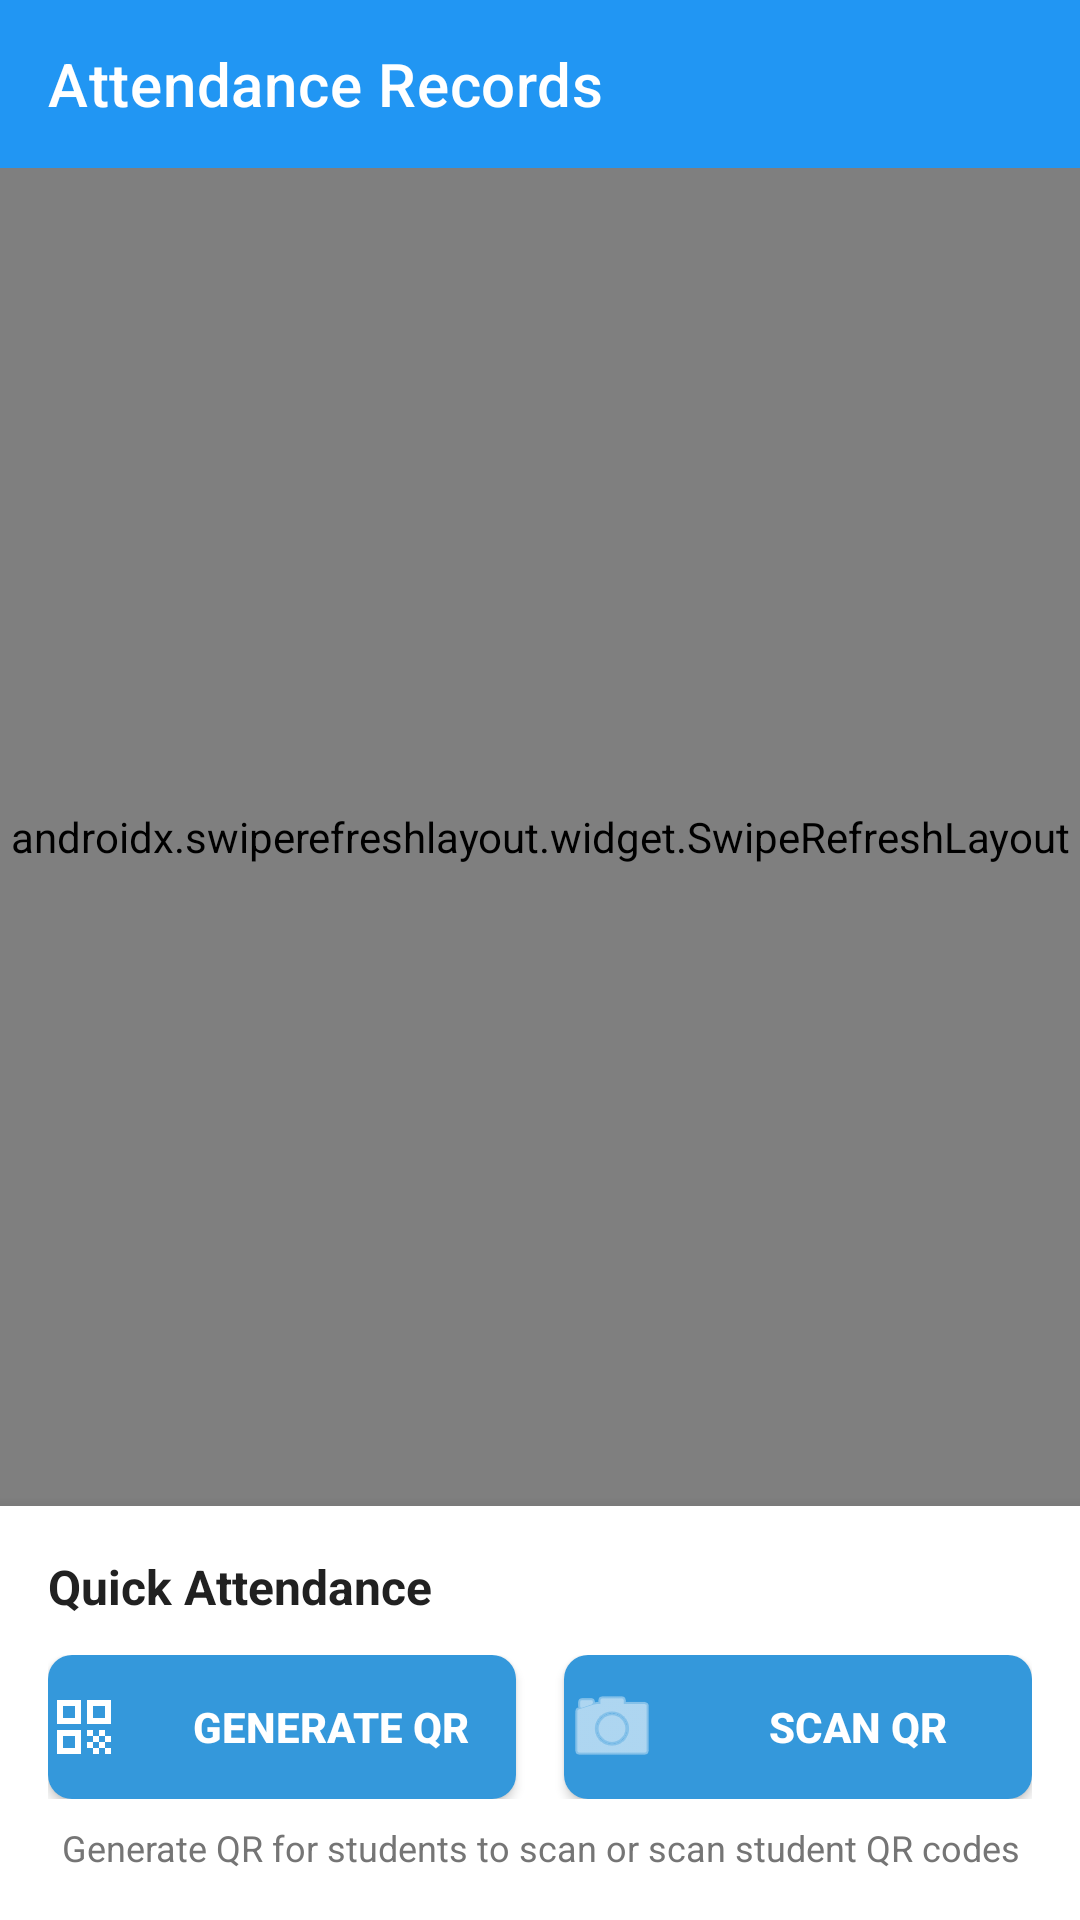

Android layout source for this screen:
<!-- AndroidManifest.xml: activity theme Theme.MyApp.NoActionBar -->
<!-- res/layout/activity_attendance_record.xml -->
<?xml version="1.0" encoding="utf-8"?>
<LinearLayout xmlns:android="http://schemas.android.com/apk/res/android"
    xmlns:app="http://schemas.android.com/apk/res-auto"
    android:layout_width="match_parent"
    android:layout_height="match_parent"
    android:background="@color/text_secondary"
    android:orientation="vertical">

    
    <androidx.appcompat.widget.Toolbar
        android:id="@+id/toolbarAttendance"
        android:layout_width="match_parent"
        android:layout_height="?actionBarSize"
        android:background="@color/primary_color"
        android:theme="@style/ThemeOverlay.AppCompat.Dark.ActionBar"
        app:popupTheme="@style/ThemeOverlay.AppCompat.Light"
        app:title="Attendance Records"
        app:titleTextColor="@android:color/white" />

    
    <RelativeLayout
        android:layout_width="match_parent"
        android:layout_height="0dp"
        android:layout_weight="1">

        
        <androidx.swiperefreshlayout.widget.SwipeRefreshLayout
            android:id="@+id/swipeRefreshLayout"
            android:layout_width="match_parent"
            android:layout_height="match_parent"
            android:layout_above="@+id/qrFooterSection">

            <androidx.recyclerview.widget.RecyclerView
                android:id="@+id/recyclerViewAttendance"
                android:layout_width="match_parent"
                android:layout_height="match_parent"
                android:clipToPadding="false"
                android:paddingTop="8dp"
                android:paddingBottom="8dp"
                android:scrollbars="vertical" />

        </androidx.swiperefreshlayout.widget.SwipeRefreshLayout>

        
        <LinearLayout
            android:id="@+id/tvNoData"
            android:layout_width="wrap_content"
            android:layout_height="wrap_content"
            android:layout_above="@+id/qrFooterSection"
            android:layout_centerInParent="true"
            android:gravity="center"
            android:orientation="vertical"
            android:visibility="gone">

            <ImageView
                android:layout_width="80dp"
                android:layout_height="80dp"
                android:alpha="0.3"
                android:src="@drawable/ic_no_data"
                app:tint="@color/text_secondary" />

            <TextView
                android:id="@+id/tvNoDataMessage"
                android:layout_width="wrap_content"
                android:layout_height="wrap_content"
                android:layout_marginTop="16dp"
                android:gravity="center"
                android:text="No attendance records found"
                android:textColor="@color/text_secondary"
                android:textSize="16sp" />

            <TextView
                android:layout_width="wrap_content"
                android:layout_height="wrap_content"
                android:layout_marginTop="4dp"
                android:text="Pull down to refresh"
                android:textColor="@color/text_secondary"
                android:textSize="14sp" />

        </LinearLayout>

        
        <ProgressBar
            android:id="@+id/progressBar"
            android:layout_width="wrap_content"
            android:layout_height="wrap_content"
            android:layout_above="@+id/qrFooterSection"
            android:layout_centerInParent="true"
            android:visibility="gone" />

        
        <androidx.cardview.widget.CardView
            android:id="@+id/qrFooterSection"
            android:layout_width="match_parent"
            android:layout_height="wrap_content"
            android:layout_alignParentBottom="true"
            app:cardBackgroundColor="@android:color/white"
            app:cardCornerRadius="0dp"
            app:cardElevation="8dp">

            <LinearLayout
                android:layout_width="match_parent"
                android:layout_height="wrap_content"
                android:orientation="vertical"
                android:padding="16dp">

                
                <TextView
                    android:layout_width="wrap_content"
                    android:layout_height="wrap_content"
                    android:layout_marginBottom="12dp"
                    android:text="Quick Attendance"
                    android:textColor="@color/text_primary"
                    android:textSize="16sp"
                    android:textStyle="bold" />

                
                <LinearLayout
                    android:layout_width="match_parent"
                    android:layout_height="wrap_content"
                    android:gravity="center"
                    android:orientation="horizontal">

                    
                    <Button
                        android:id="@+id/btnGenerateQR"
                        android:layout_width="0dp"
                        android:layout_height="48dp"
                        android:layout_marginEnd="8dp"
                        android:layout_weight="1"
                        android:background="@drawable/button_primary"
                        android:drawableStart="@drawable/ic_qr_code"
                        android:drawablePadding="8dp"
                        android:drawableTint="@android:color/white"
                        android:gravity="center"
                        android:text="Generate QR"
                        android:textColor="@android:color/white"
                        android:textSize="14sp"
                        android:textStyle="bold" />

                    
                    <Button
                        android:id="@+id/btnScanQR"
                        android:layout_width="0dp"
                        android:layout_height="48dp"
                        android:layout_marginStart="8dp"
                        android:layout_weight="1"
                        android:background="@drawable/button_primary"
                        android:drawableStart="@android:drawable/ic_menu_camera"
                        android:drawablePadding="8dp"
                        android:drawableTint="@color/white"
                        android:gravity="center"
                        android:text="Scan QR"
                        android:textColor="@color/white"
                        android:textSize="14sp"
                        android:textStyle="bold" />

                </LinearLayout>

                
                <TextView
                    android:layout_width="wrap_content"
                    android:layout_height="wrap_content"
                    android:layout_gravity="center_horizontal"
                    android:layout_marginTop="8dp"
                    android:gravity="center"
                    android:text="Generate QR for students to scan or scan student QR codes"
                    android:textColor="@color/text_secondary"
                    android:textSize="12sp" />

            </LinearLayout>

        </androidx.cardview.widget.CardView>

    </RelativeLayout>

</LinearLayout>
<!-- resources referenced by this layout -->
<resources>
  <color name="primary_color">#2196F3</color>
  <color name="text_primary">#212121</color>
  <color name="text_secondary">#757575</color>
  <color name="white">#FFFFFF</color>
  <!-- drawable button_primary (drawable) -->
  <?xml version="1.0" encoding="utf-8"?>
  <selector xmlns:android="http://schemas.android.com/apk/res/android">
      <item android:state_pressed="true">
          <shape>
              <solid android:color="#2980b9" />
              <corners android:radius="8dp" />
          </shape>
      </item>
      <item>
          <shape>
              <solid android:color="#3498db" />
              <corners android:radius="8dp" />
          </shape>
      </item>
  </selector>
  <!-- drawable ic_no_data (drawable) -->
  <?xml version="1.0" encoding="utf-8"?>
  <vector xmlns:android="http://schemas.android.com/apk/res/android"
      android:width="24dp"
      android:height="24dp"
      android:viewportWidth="24"
      android:viewportHeight="24">
      <path
          android:fillColor="#FF000000"
          android:pathData="M19,3H5C3.9,3 3,3.9 3,5v14c0,1.1 0.9,2 2,2h14c1.1,0 2,-0.9 2,-2V5C21,3.9 20.1,3 19,3zM19,19H5V5h14V19z" />
      <path
          android:fillColor="#FF000000"
          android:pathData="M12,17c0.55,0 1,-0.45 1,-1s-0.45,-1 -1,-1 -1,0.45 -1,1 0.45,1 1,1zM12,6c-0.55,0 -1,0.45 -1,1v6c0,0.55 0.45,1 1,1s1,-0.45 1,-1V7c0,-0.55 -0.45,-1 -1,-1z" />
  </vector>
  <!-- drawable ic_qr_code (drawable) -->
  <?xml version="1.0" encoding="utf-8"?>
  <vector xmlns:android="http://schemas.android.com/apk/res/android"
      android:width="24dp"
      android:height="24dp"
      android:viewportWidth="24"
      android:viewportHeight="24">
      <path
          android:fillColor="#FF000000"
          android:pathData="M3,11h8V3H3V11zM5,5h4v4H5V5z"/>
      <path
          android:fillColor="#FF000000"
          android:pathData="M3,21h8v-8H3V21zM5,15h4v4H5V15z"/>
      <path
          android:fillColor="#FF000000"
          android:pathData="M13,3v8h8V3H13zM19,9h-4V5h4V9z"/>
      <path
          android:fillColor="#FF000000"
          android:pathData="M19,19h2v2h-2V19z"/>
      <path
          android:fillColor="#FF000000"
          android:pathData="M13,13h2v2h-2V13z"/>
      <path
          android:fillColor="#FF000000"
          android:pathData="M15,15h2v2h-2V15z"/>
      <path
          android:fillColor="#FF000000"
          android:pathData="M13,17h2v2h-2V17z"/>
      <path
          android:fillColor="#FF000000"
          android:pathData="M15,19h2v2h-2V19z"/>
      <path
          android:fillColor="#FF000000"
          android:pathData="M17,17h2v2h-2V17z"/>
      <path
          android:fillColor="#FF000000"
          android:pathData="M17,13h2v2h-2V13z"/>
      <path
          android:fillColor="#FF000000"
          android:pathData="M19,15h2v2h-2V15z"/>
  </vector>
  <style name="Theme.MyApp.NoActionBar" parent="Theme.MaterialComponents.DayNight.NoActionBar">
          <item name="colorPrimary">@color/purple_500</item>
          <item name="colorPrimaryVariant">@color/purple_700</item>
          <item name="colorOnPrimary">@color/white</item>
          <item name="colorSecondary">@color/teal_200</item>
          <item name="colorOnSecondary">@color/black</item>
  
          
          <item name="textInputStyle">@style/Widget.MyApp.TextInputEditText</item>
      </style>
  <color name="purple_500">#1976D2</color>
  <color name="purple_700">#2196F3</color>
  <color name="teal_200">#03DAC5</color>
  <color name="black">#000000</color>
  <style name="Widget.MyApp.TextInputEditText" parent="Widget.MaterialComponents.TextInputEditText.OutlinedBox">
          <item name="android:textColor">@android:color/black</item>
          <item name="android:textColorHint">@android:color/darker_gray</item>
      </style>
</resources>
